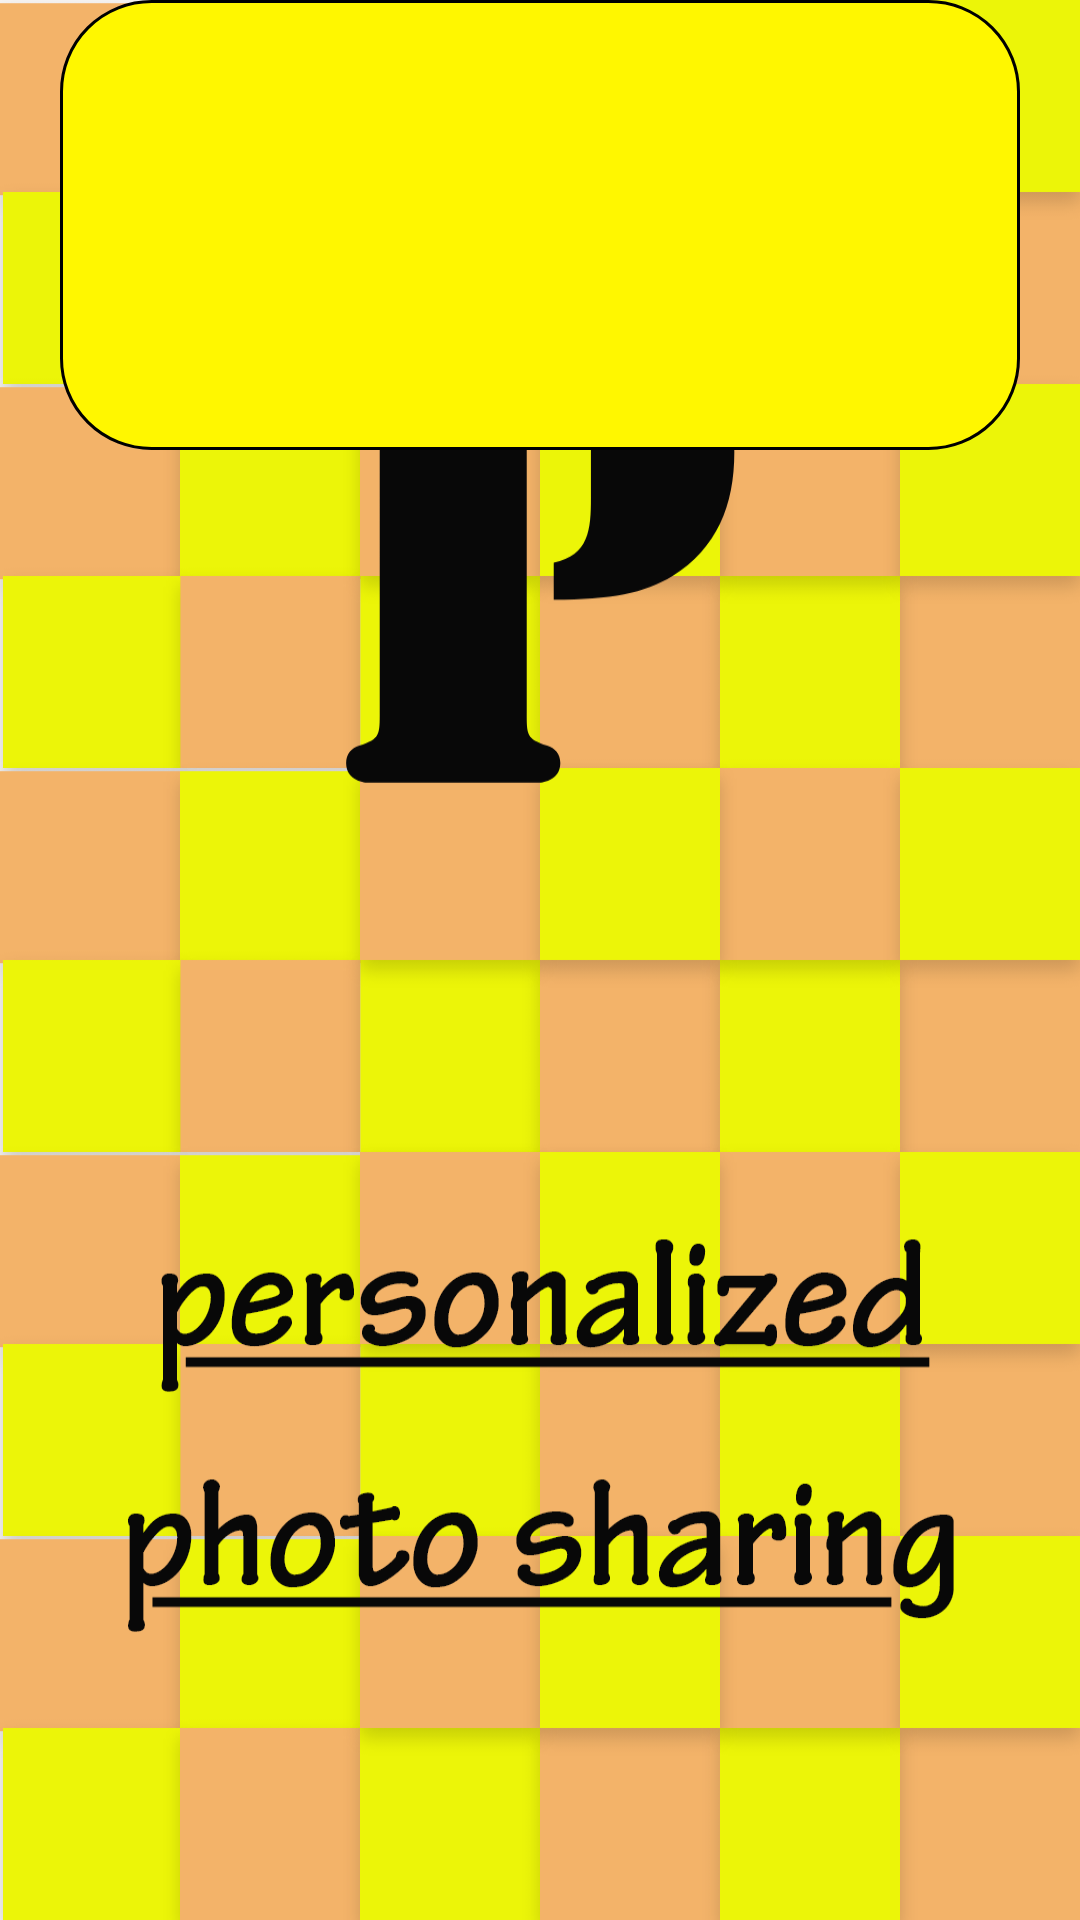

Reconstruct the res/layout file that produces this screen, plus the resources it refers to.
<!-- AndroidManifest.xml: application theme AppTheme1 -->
<!-- res/layout/welcome_dialog.xml -->
<?xml version="1.0" encoding="utf-8"?>

<androidx.constraintlayout.widget.ConstraintLayout xmlns:android="http://schemas.android.com/apk/res/android"
    xmlns:app="http://schemas.android.com/apk/res-auto"
    android:layout_width="match_parent"
    android:layout_height="match_parent">

    <TextView
        android:id="@+id/customTitle"
        android:layout_width="320dp"
        android:layout_height="150dp"
        android:layout_gravity="center"
        android:background="@drawable/round_corners"
        android:fontFamily="@font/kaushanscript_regular"
        android:gravity="center"
        android:textAllCaps="true"
        android:textColor="#000000"
        android:textSize="25sp"
        app:layout_constraintEnd_toEndOf="parent"
        app:layout_constraintHorizontal_bias="0.5"
        app:layout_constraintStart_toStartOf="parent"
        app:layout_constraintTop_toTopOf="parent" />

</androidx.constraintlayout.widget.ConstraintLayout>
<!-- resources referenced by this layout -->
<resources>
  <!-- drawable round_corners (drawable) -->
  <?xml version="1.0" encoding="utf-8"?>
  
  <shape xmlns:android="http://schemas.android.com/apk/res/android"
      android:shape="rectangle">
  
      <solid android:color="@color/yellow"/>
      <stroke android:width="1dp"/>
      <corners android:radius="30dp"/>
  
  </shape>
  <style name="AppTheme1" parent="Theme.AppCompat.Light.NoActionBar">
          <item name="colorPrimary">@color/colorPrimary</item>
          <item name="colorPrimaryDark">#000000</item>
          <item name="colorAccent">#FFFF18</item>
          <item name="android:windowBackground">@drawable/photobox_icon2_splash</item>
          <item name="android:windowFullscreen">true</item>
          <item name="android:windowTranslucentNavigation">true</item>
          <item name="android:windowActivityTransitions">true</item>
          <item name="android:windowContentTransitions">true</item>
      </style>
  <color name="yellow">#fff700</color>
  <color name="colorPrimary">#6200EE</color>
  <!-- drawable photobox_icon2_splash: png bitmap (drawable-hdpi, 60401 bytes) -->
</resources>
